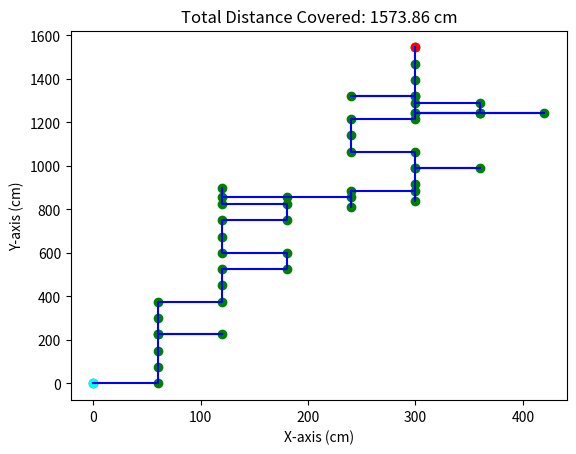

Generate this figure with matplotlib:
import numpy as np
import matplotlib.pyplot as plt
import random
# Random walk - Probability forward , backward , left , right = 40% 10% 25% 25%
random_walk_probabilities = [0.4 , 0.1 , 0.25 , 0.25]

# calculate cumulative probabilities
cumulative_probabilities = [random_walk_probabilities[0]]
for i in range(1, len(random_walk_probabilities)):
    cumulative_probabilities.append(cumulative_probabilities[i-1] + random_walk_probabilities[i])

# generate random digit assignments
random_walk_random_digits = []
count = 0
for i in range(len(random_walk_probabilities)):
    random_walk_random_digits.append([])
    for j in range(int(random_walk_probabilities[i]*100)): 
        random_walk_random_digits[i].append(count)
        count += 1
        

# for i in range(len(cumulative_probabilities)):
#     print(f"{cumulative_probabilities[i]:.2f}")
import random
import math
import matplotlib.pyplot as plt

# set up the distances in the x and y axes
up, down, left, right = 75, 45, 60, 60

# initialize the starting point as (0,0)
x, y = 0, 0

# create empty lists to store the x and y coordinates of the movement
x_list = [x]
y_list = [y]

# generate a random direction and move accordingly
for i in range(50):  # move 50 times
    step = random.randint(0,99)
    global direction
    
    # find direction from generated random num
    for j in range(len(random_walk_random_digits)):
        if step in random_walk_random_digits[j]:
            if j == 0:
                direction = "forward"
            if j == 1:
                direction = "backward"
            if j == 2:
                direction = "left"
            if j == 3:
                direction = "right"
            break
    
    if direction == 'forward':
        y += up
    elif direction == 'backward':
        y -= down
    elif direction == 'left':
        x -= left
    else:
        x += right
    x_list.append(x)
    y_list.append(y)

# calculate the total distance covered
distance = math.sqrt(x**2 + y**2)

# create a scatter plot with green points
plt.scatter(x_list, y_list , color='green')
# create a line plot with blue lines connecting the points
plt.plot(x_list, y_list , color='blue')
# add the first point as a cyan point
plt.scatter(x_list[0], y_list[0], color='cyan')
# add the last point as a pink point
plt.scatter(x_list[-1], y_list[-1], color='red')
plt.title(f"Total Distance Covered: {distance:.2f} cm")
plt.xlabel("X-axis (cm)")
plt.ylabel("Y-axis (cm)")
plt.show()